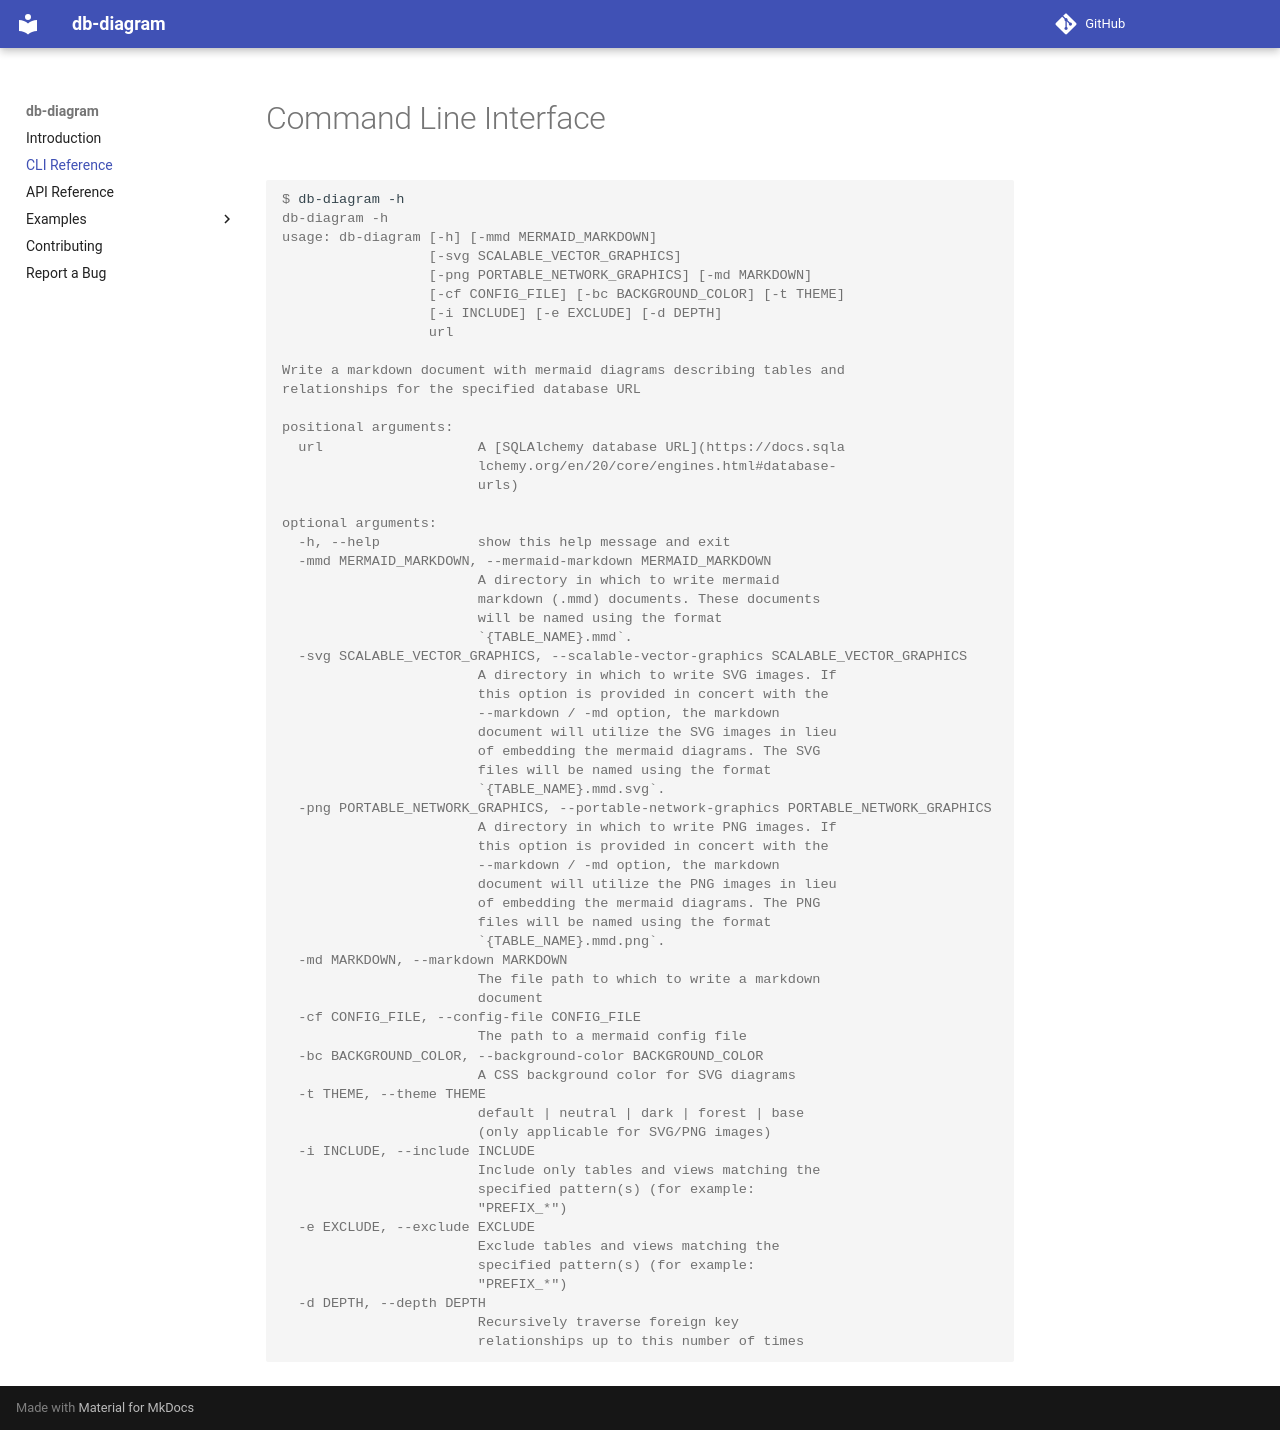

repository: enorganic/db-diagram · page: cli/index.html · generator: mkdocs

# Command Line Interface

```console
$ db-diagram -h
db-diagram -h
usage: db-diagram [-h] [-mmd MERMAID_MARKDOWN]
                  [-svg SCALABLE_VECTOR_GRAPHICS]
                  [-png PORTABLE_NETWORK_GRAPHICS] [-md MARKDOWN]
                  [-cf CONFIG_FILE] [-bc BACKGROUND_COLOR] [-t THEME]
                  [-i INCLUDE] [-e EXCLUDE] [-d DEPTH]
                  url

Write a markdown document with mermaid diagrams describing tables and
relationships for the specified database URL

positional arguments:
  url                   A [SQLAlchemy database URL](https://docs.sqla
                        lchemy.org/en/20/core/engines.html#database-
                        urls)

optional arguments:
  -h, --help            show this help message and exit
  -mmd MERMAID_MARKDOWN, --mermaid-markdown MERMAID_MARKDOWN
                        A directory in which to write mermaid
                        markdown (.mmd) documents. These documents
                        will be named using the format
                        `{TABLE_NAME}.mmd`.
  -svg SCALABLE_VECTOR_GRAPHICS, --scalable-vector-graphics SCALABLE_VECTOR_GRAPHICS
                        A directory in which to write SVG images. If
                        this option is provided in concert with the
                        --markdown / -md option, the markdown
                        document will utilize the SVG images in lieu
                        of embedding the mermaid diagrams. The SVG
                        files will be named using the format
                        `{TABLE_NAME}.mmd.svg`.
  -png PORTABLE_NETWORK_GRAPHICS, --portable-network-graphics PORTABLE_NETWORK_GRAPHICS
                        A directory in which to write PNG images. If
                        this option is provided in concert with the
                        --markdown / -md option, the markdown
                        document will utilize the PNG images in lieu
                        of embedding the mermaid diagrams. The PNG
                        files will be named using the format
                        `{TABLE_NAME}.mmd.png`.
  -md MARKDOWN, --markdown MARKDOWN
                        The file path to which to write a markdown
                        document
  -cf CONFIG_FILE, --config-file CONFIG_FILE
                        The path to a mermaid config file
  -bc BACKGROUND_COLOR, --background-color BACKGROUND_COLOR
                        A CSS background color for SVG diagrams
  -t THEME, --theme THEME
                        default | neutral | dark | forest | base
                        (only applicable for SVG/PNG images)
  -i INCLUDE, --include INCLUDE
                        Include only tables and views matching the
                        specified pattern(s) (for example:
                        "PREFIX_*")
  -e EXCLUDE, --exclude EXCLUDE
                        Exclude tables and views matching the
                        specified pattern(s) (for example:
                        "PREFIX_*")
  -d DEPTH, --depth DEPTH
                        Recursively traverse foreign key
                        relationships up to this number of times
```
